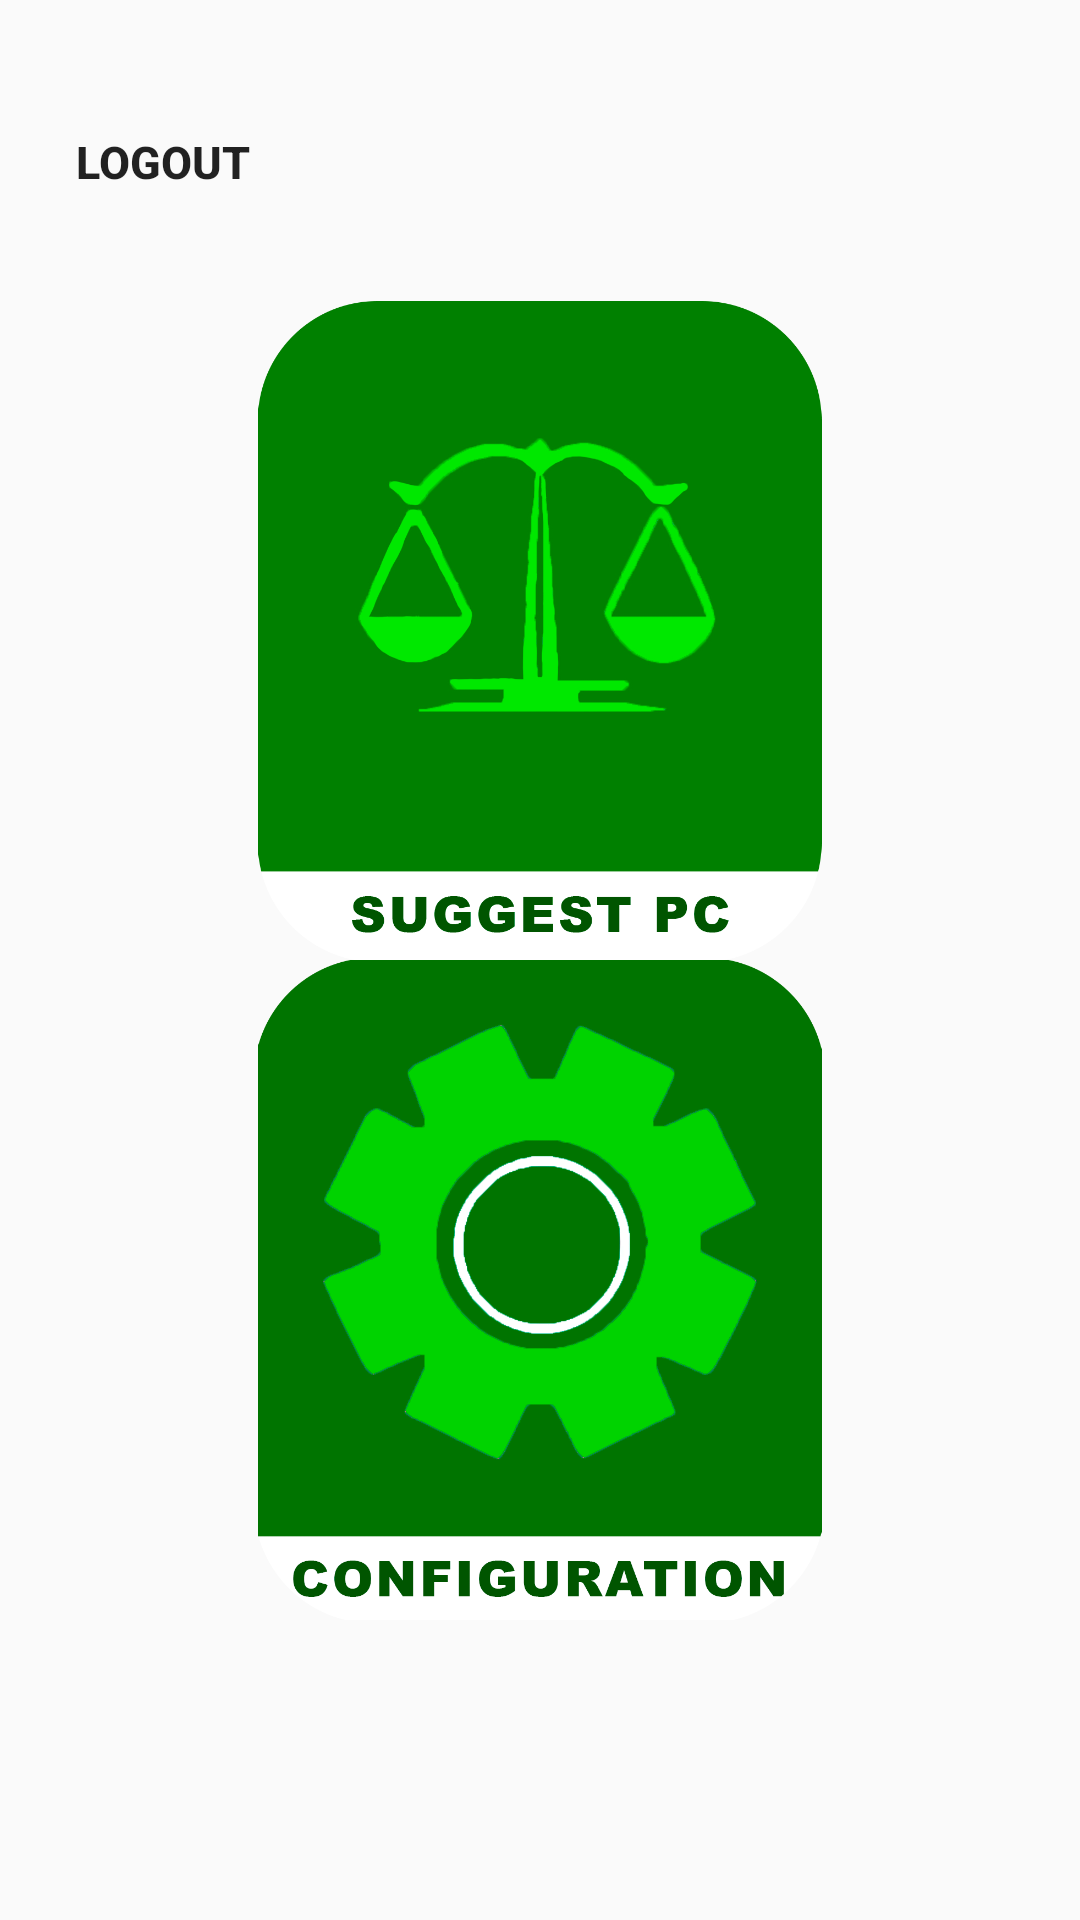

Here is an Android app screen rendered from its layout file. Give the layout XML and the strings, colors and styles it references.
<!-- AndroidManifest.xml: application theme Theme.AppCompat.Light.NoActionBar -->
<!-- res/layout/activity_main.xml -->
<?xml version="1.0" encoding="utf-8"?>
<RelativeLayout xmlns:android="http://schemas.android.com/apk/res/android"
    android:layout_width="match_parent"
    android:layout_height="wrap_content"
    >

    <LinearLayout
        android:layout_width="match_parent"
        android:layout_height="wrap_content"
        android:orientation="vertical"
        android:gravity="center">

        <FrameLayout
            android:layout_width="wrap_content"
            android:layout_height="wrap_content"
            android:layout_weight="1">

            <ImageView
                android:id="@+id/comparison_button"
                android:layout_width="wrap_content"
                android:layout_height="match_parent"
                android:layout_marginTop="100dp"
                android:background="@drawable/my_button_background"
                android:onClick="openComparisonActivity"
                android:src="@drawable/comparison_icon"
                />

        </FrameLayout>

        <FrameLayout
            android:layout_width="wrap_content"
            android:layout_height="wrap_content"
            android:layout_weight="1">

            <ImageView
                android:id="@+id/configuration_button"
                android:layout_marginBottom="100dp"
                android:layout_width="wrap_content"
                android:layout_marginEnd="50dp"
                android:layout_marginStart="50dp"
                android:layout_height="match_parent"
                android:background="@drawable/my_button_background"
                android:onClick="openConfigurationActivity"
                android:src="@drawable/configuration_icon" />

        </FrameLayout>

    </LinearLayout>


    <Button
        android:text="@string/logout"
        android:textStyle="bold"
        android:textSize="15sp"
        android:layout_marginTop="30dp"
        android:layout_marginLeft="10dp"
        android:id="@+id/logout"
        android:layout_width="wrap_content"
        android:layout_height="wrap_content"
        android:background="@drawable/button_logout"
        />
    <TextView
        android:id="@+id/user_details"
        android:text=""
        android:gravity="center"
        android:textColor="#346736"
        android:textSize="20sp"
        android:textStyle="bold"
        android:layout_width="match_parent"
        android:layout_height="wrap_content"
        />

</RelativeLayout>
<!-- resources referenced by this layout -->
<resources>
  <!-- drawable comparison_icon: png bitmap (drawable, 79824 bytes) -->
  <!-- drawable configuration_icon: png bitmap (drawable, 81756 bytes) -->
  <string name="logout">Logout</string>
</resources>
